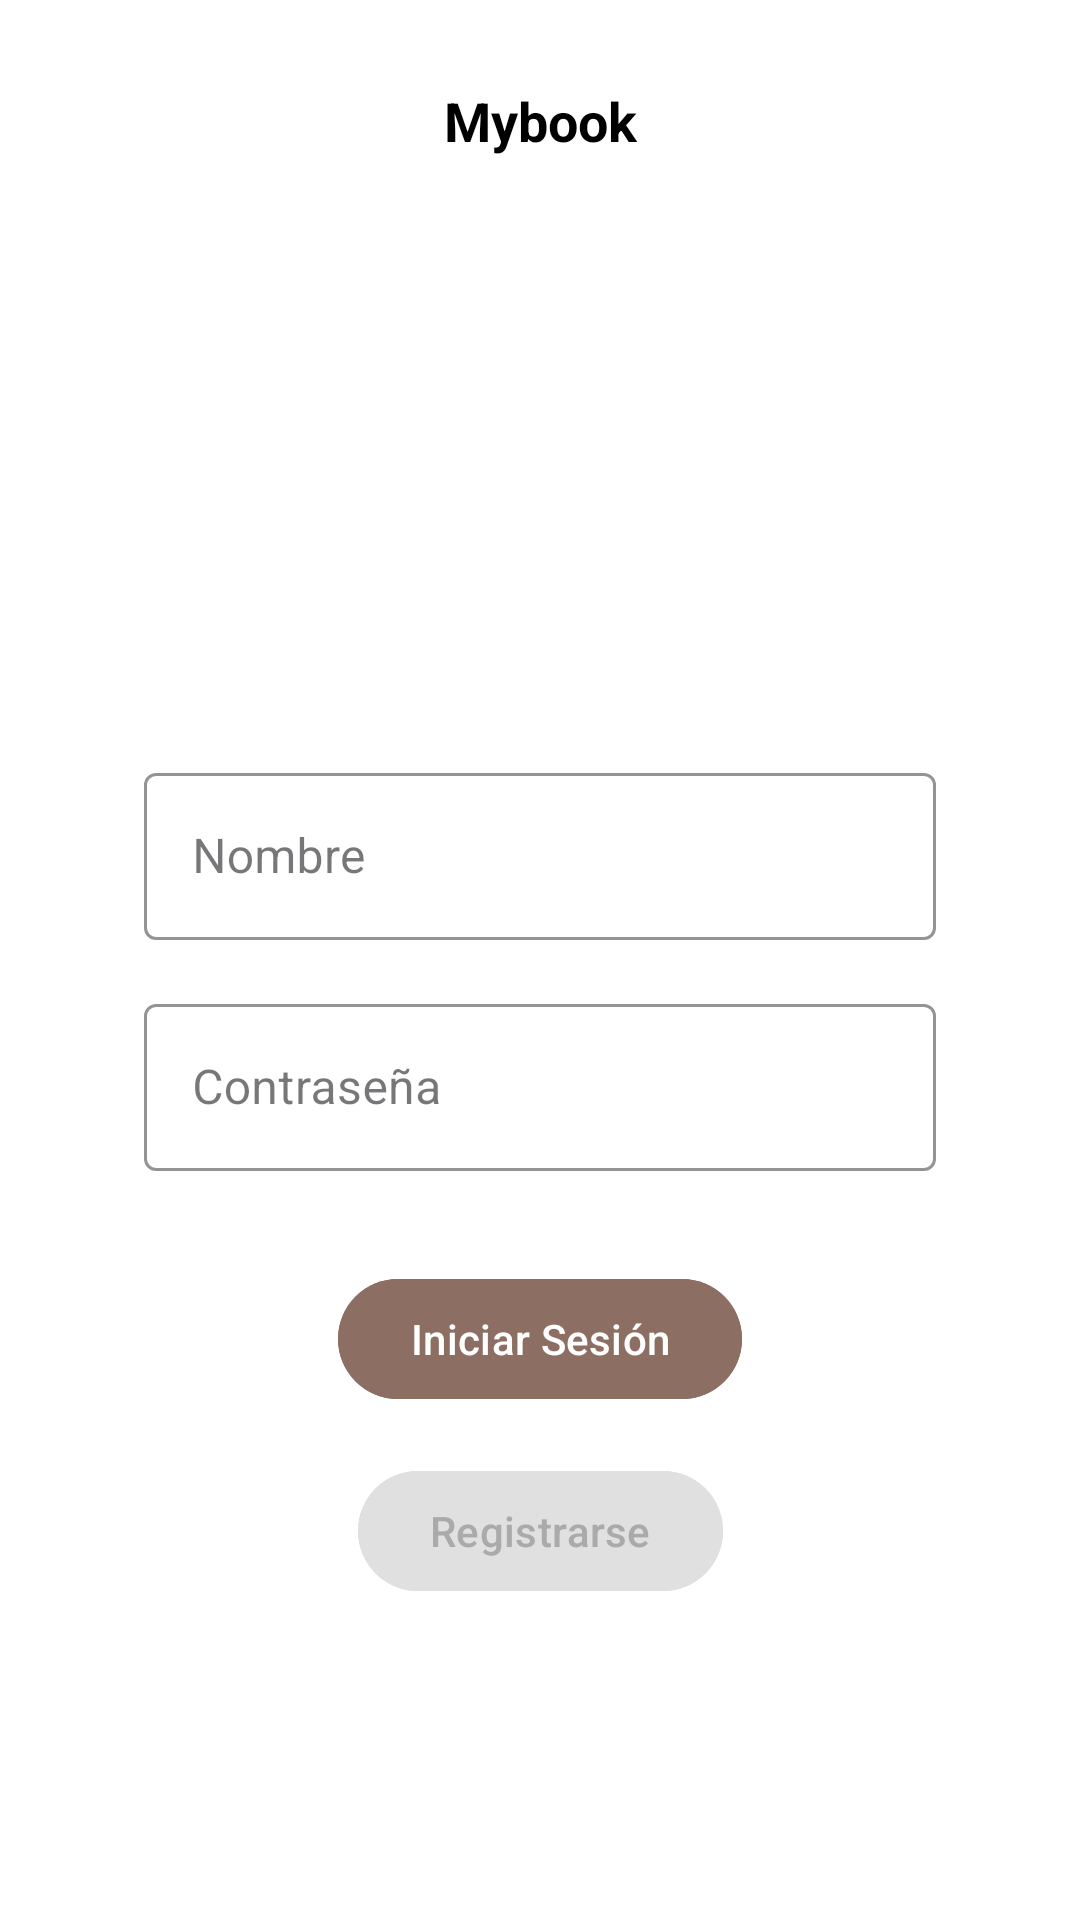

Write the Android layout XML for this screen, with the resource values it uses.
<!-- AndroidManifest.xml: application theme Theme.Mybook -->
<!-- res/layout/activity_login.xml -->
<?xml version="1.0" encoding="utf-8"?>
<androidx.constraintlayout.widget.ConstraintLayout xmlns:android="http://schemas.android.com/apk/res/android"
    xmlns:app="http://schemas.android.com/apk/res-auto"
    android:layout_width="match_parent"
    android:layout_height="match_parent"
    android:background="#FFFFFF">


    <ImageView
        android:id="@+id/ivBack"
        android:layout_width="32dp"
        android:layout_height="32dp"
        android:layout_marginStart="16dp"
        android:layout_marginTop="24dp"
        android:contentDescription="@string/btn_volver"
        app:layout_constraintStart_toStartOf="parent"
        app:layout_constraintTop_toTopOf="parent" />

    <TextView
        android:id="@+id/tvTitle"
        android:layout_width="wrap_content"
        android:layout_height="wrap_content"
        android:text="@string/app_name"
        android:textColor="@android:color/black"
        android:textSize="18sp"
        android:textStyle="bold"
        app:layout_constraintBottom_toBottomOf="@id/ivBack"
        app:layout_constraintEnd_toEndOf="parent"
        app:layout_constraintStart_toStartOf="parent"
        app:layout_constraintTop_toTopOf="@id/ivBack" />


    <ImageView
        android:id="@+id/ivLogo"
        android:layout_width="120dp"
        android:layout_height="120dp"
        android:layout_marginTop="32dp"
        android:contentDescription="@string/hint_titulo"
        app:layout_constraintEnd_toEndOf="parent"
        app:layout_constraintHorizontal_bias="0.501"
        app:layout_constraintStart_toStartOf="parent"
        app:layout_constraintTop_toBottomOf="@id/tvTitle" />

    <com.google.android.material.textfield.TextInputLayout
        android:id="@+id/tilUsuario"
        style="@style/Widget.MaterialComponents.TextInputLayout.OutlinedBox"
        android:layout_width="0dp"
        android:layout_height="wrap_content"
        android:layout_marginStart="48dp"
        android:layout_marginTop="48dp"
        android:layout_marginEnd="48dp"
        android:hint="@string/hint_name"
        app:boxStrokeColor="#8D6E63"
        app:hintTextColor="#8D6E63"
        app:layout_constraintEnd_toEndOf="parent"
        app:layout_constraintStart_toStartOf="parent"
        app:layout_constraintTop_toBottomOf="@id/ivLogo">

        <com.google.android.material.textfield.TextInputEditText
            android:id="@+id/etUsuario"
            android:layout_width="match_parent"
            android:layout_height="wrap_content"
            android:textColor="@color/text_primary"
            android:inputType="text" />
    </com.google.android.material.textfield.TextInputLayout>


    <com.google.android.material.textfield.TextInputLayout
        android:id="@+id/tilContrasena"
        style="@style/Widget.MaterialComponents.TextInputLayout.OutlinedBox"
        android:layout_width="0dp"
        android:layout_height="wrap_content"
        android:layout_marginTop="16dp"
        android:hint="@string/hint_password"
        app:boxStrokeColor="#8D6E63"
        app:hintTextColor="#8D6E63"
        app:layout_constraintEnd_toEndOf="@id/tilUsuario"
        app:layout_constraintStart_toStartOf="@id/tilUsuario"
        app:layout_constraintTop_toBottomOf="@id/tilUsuario">

        <com.google.android.material.textfield.TextInputEditText
            android:id="@+id/etContrasena"
            android:layout_width="match_parent"
            android:layout_height="wrap_content"
            android:textColor="@color/text_primary"
            android:inputType="textPassword" />
    </com.google.android.material.textfield.TextInputLayout>


    <com.google.android.material.button.MaterialButton
        android:id="@+id/btnIniciarSesion"
        android:layout_width="wrap_content"
        android:layout_height="wrap_content"
        android:layout_marginTop="32dp"
        android:backgroundTint="@color/brown_primary"
        android:text="@string/btn_login"
        android:textColor="@color/white"
        app:cornerRadius="20dp"
        app:layout_constraintEnd_toEndOf="parent"
        app:layout_constraintStart_toStartOf="parent"
        app:layout_constraintTop_toBottomOf="@id/tilContrasena" />


    <com.google.android.material.button.MaterialButton
        android:id="@+id/btnRegistrarme"
        android:layout_width="wrap_content"
        android:layout_height="wrap_content"
        android:layout_marginTop="16dp"
        android:backgroundTint="#E0E0E0"
        android:text="@string/btn_registro"
        android:textColor="@android:color/darker_gray"
        app:cornerRadius="20dp"
        app:layout_constraintEnd_toEndOf="parent"
        app:layout_constraintStart_toStartOf="parent"
        app:layout_constraintTop_toBottomOf="@id/btnIniciarSesion" />

    <ProgressBar
        android:id="@+id/progressBar"
        android:layout_width="wrap_content"
        android:layout_height="wrap_content"
        android:visibility="gone"
        app:layout_constraintBottom_toBottomOf="parent"
        app:layout_constraintEnd_toEndOf="parent"
        app:layout_constraintStart_toStartOf="parent"
        app:layout_constraintTop_toTopOf="parent" />

</androidx.constraintlayout.widget.ConstraintLayout>
<!-- resources referenced by this layout -->
<resources>
  <color name="brown_primary">#8D6E63</color>
  <color name="text_primary">#212121</color>
  <color name="white">#FFFFFFFF</color>
  <string name="app_name">Mybook</string>
  <string name="btn_login">Iniciar Sesión</string>
  <string name="btn_registro">Registrarse</string>
  <string name="btn_volver">Volver</string>
  <string name="hint_name">Nombre</string>
  <string name="hint_password">Contraseña</string>
  <string name="hint_titulo">Título del libro</string>
  <style name="Theme.Mybook" parent="Base.Theme.Mybook" />
  <style name="Base.Theme.Mybook" parent="Theme.Material3.DayNight.NoActionBar">
          
          <item name="android:textColorPrimary">@color/text_primary</item>
          <item name="android:textColorSecondary">@color/text_secondary</item>
          <item name="android:textColorHint">@color/text_hint</item>
          <item name="colorPrimary">@color/brown_primary</item>
      </style>
  <color name="text_secondary">#424242</color>
  <color name="text_hint">#757575</color>
</resources>
